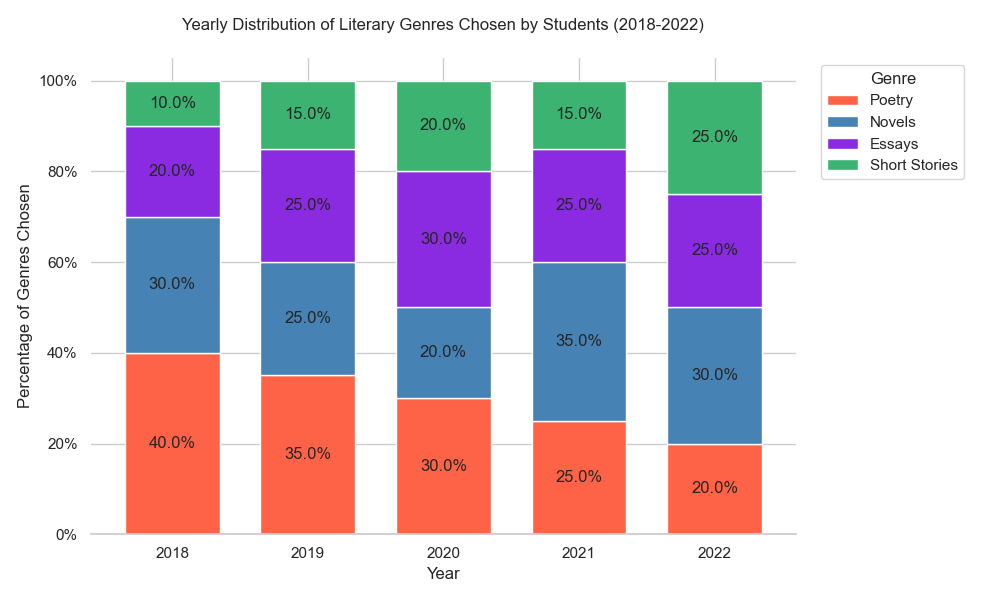

Source data for this figure (header and first rows):
Year, Poetry, Novels, Essays, Short Stories
2018, 40, 30, 20, 10
2019, 35, 25, 25, 15
2020, 30, 20, 30, 20
2021, 25, 35, 25, 15
2022, 20, 30, 25, 25
